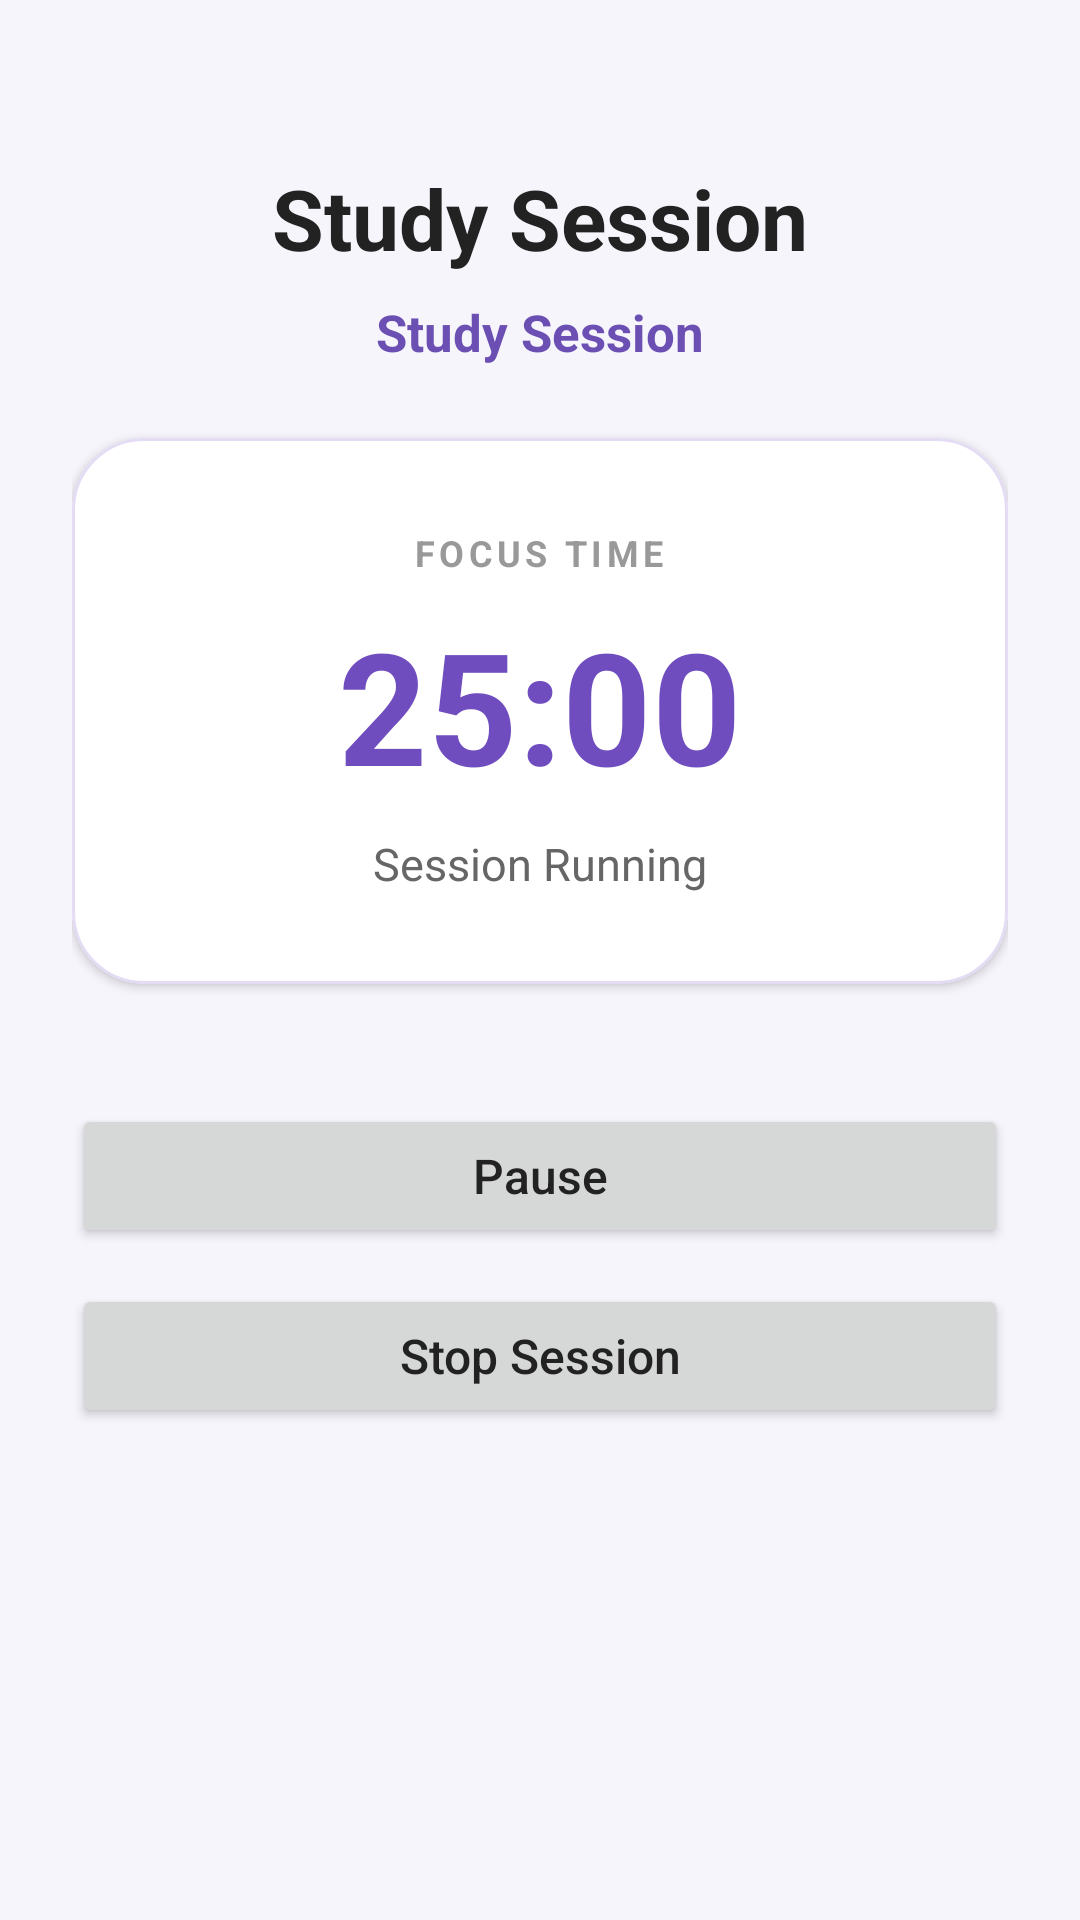

Layout XML and referenced resources for this Android screen:
<!-- AndroidManifest.xml: application theme Theme.SmartStudy -->
<!-- res/layout/activity_session.xml -->
<?xml version="1.0" encoding="utf-8"?>
<ScrollView
    xmlns:android="http://schemas.android.com/apk/res/android"
    xmlns:app="http://schemas.android.com/apk/res-auto"
    android:layout_width="match_parent"
    android:layout_height="match_parent"
    android:background="#F7F5FC"
    android:fillViewport="true">

    <LinearLayout
        android:layout_width="match_parent"
        android:layout_height="wrap_content"
        android:orientation="vertical"
        android:gravity="center_horizontal"
        android:padding="24dp">

        

        <TextView
            android:layout_width="wrap_content"
            android:layout_height="wrap_content"
            android:text="Study Session"
            android:textSize="28sp"
            android:textStyle="bold"
            android:textColor="#222222"
            android:layout_marginTop="30dp"
            android:layout_marginBottom="8dp" />

        <TextView
            android:id="@+id/tvSubject"
            android:layout_width="wrap_content"
            android:layout_height="wrap_content"
            android:text="Study Session"
            android:textSize="17sp"
            android:textStyle="bold"
            android:textColor="#6B4FB3"
            android:layout_marginBottom="24dp" />


        

        <com.google.android.material.card.MaterialCardView
            android:layout_width="match_parent"
            android:layout_height="wrap_content"
            android:layout_marginBottom="20dp"
            app:cardBackgroundColor="#FFFFFF"
            app:cardCornerRadius="24dp"
            app:cardElevation="2dp"
            app:strokeColor="#E3DCF4"
            app:strokeWidth="1dp">

            <LinearLayout
                android:layout_width="match_parent"
                android:layout_height="wrap_content"
                android:orientation="vertical"
                android:gravity="center"
                android:padding="30dp">

                <TextView
                    android:layout_width="wrap_content"
                    android:layout_height="wrap_content"
                    android:text="FOCUS TIME"
                    android:textSize="12sp"
                    android:textStyle="bold"
                    android:textColor="#999999"
                    android:letterSpacing="0.12"
                    android:layout_marginBottom="8dp" />

                <TextView
                    android:id="@+id/tvTimer"
                    android:layout_width="wrap_content"
                    android:layout_height="wrap_content"
                    android:text="25:00"
                    android:textSize="52sp"
                    android:textStyle="bold"
                    android:textColor="#6F4DBF"
                    android:layout_marginBottom="8dp" />

                <TextView
                    android:id="@+id/tvStatus"
                    android:layout_width="wrap_content"
                    android:layout_height="wrap_content"
                    android:text="Session Running"
                    android:textSize="15sp"
                    android:textColor="#666666" />

            </LinearLayout>

        </com.google.android.material.card.MaterialCardView>


        

        <com.google.android.material.card.MaterialCardView
            android:layout_width="match_parent"
            android:layout_height="wrap_content"
            android:layout_marginBottom="20dp"
            app:cardBackgroundColor="#FFFFFF"
            app:cardCornerRadius="20dp"
            app:cardElevation="1dp"
            app:strokeColor="#E3DCF4"
            app:strokeWidth="1dp">

            <TextView
                android:id="@+id/tvCompletionMessage"
                android:layout_width="match_parent"
                android:layout_height="wrap_content"
                android:text="Great work! Keep it up!"
                android:textSize="16sp"
                android:textStyle="bold"
                android:textColor="#333333"
                android:gravity="center"
                android:padding="24dp"
                android:visibility="gone" />

        </com.google.android.material.card.MaterialCardView>


        

        <Button
            android:id="@+id/btnPause"
            android:layout_width="match_parent"
            android:layout_height="wrap_content"
            android:text="Pause"
            android:textAllCaps="false"
            android:textSize="16sp"
            android:layout_marginBottom="12dp" />


        

        <Button
            android:id="@+id/btnStop"
            android:layout_width="match_parent"
            android:layout_height="wrap_content"
            android:text="Stop Session"
            android:textAllCaps="false"
            android:textSize="16sp"
            android:layout_marginBottom="12dp" />


        

        <Button
            android:id="@+id/btnStudyAgain"
            android:layout_width="match_parent"
            android:layout_height="wrap_content"
            android:text="Study Again"
            android:textAllCaps="false"
            android:textSize="16sp"
            android:visibility="gone"
            android:layout_marginBottom="12dp" />


        

        <Button
            android:id="@+id/btnHome"
            android:layout_width="match_parent"
            android:layout_height="wrap_content"
            android:text="Back to Home"
            android:textAllCaps="false"
            android:textSize="16sp"
            android:visibility="gone" />

    </LinearLayout>

</ScrollView>
<!-- resources referenced by this layout -->
<resources>
  <style name="Theme.SmartStudy" parent="Base.Theme.SmartStudy" />
  <style name="Base.Theme.SmartStudy" parent="Theme.Material3.Light.NoActionBar">
  
          
          <item name="colorPrimary">#6B4FB3</item>
          <item name="colorOnPrimary">#FFFFFF</item>
  
          
          <item name="android:windowBackground">#F7F5FC</item>
  
          
          <item name="android:textColorPrimary">#222222</item>
          <item name="android:textColorSecondary">#666666</item>
  
          
          <item name="android:statusBarColor">#F7F5FC</item>
          <item name="android:navigationBarColor">#F7F5FC</item>
  
          
          <item name="android:windowLightStatusBar">true</item>
          <item name="android:windowLightNavigationBar">true</item>
  
      </style>
</resources>
